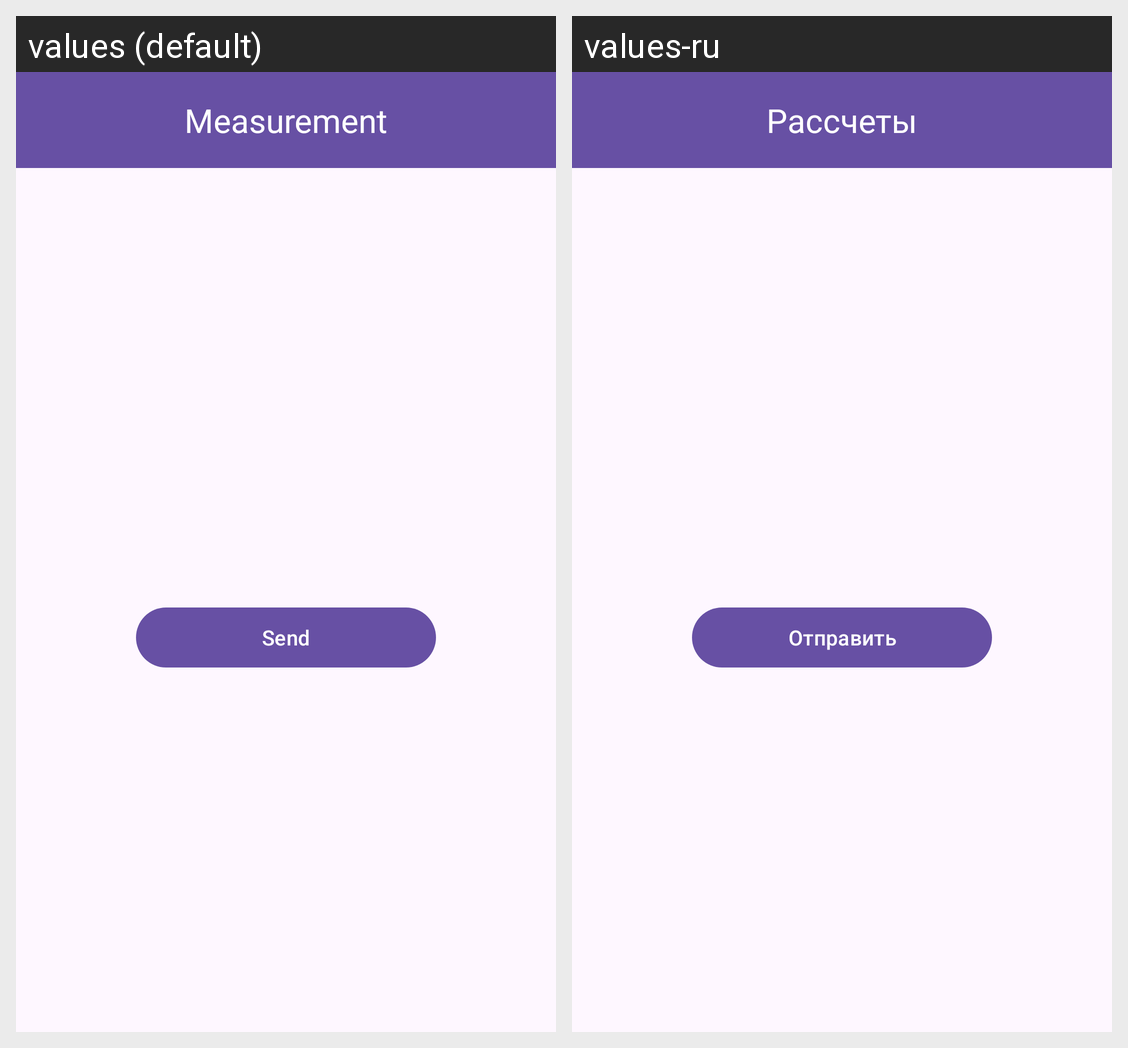

Translations of the strings shown on this Android screen, per locale in the grid:
Android screen res/layout/fragment_measure.xml rendered under 2 locales, left to right: values (default), values-ru. Device: Nexus 5 (rendered at 1080×1920; each locale shown at half size, 540×960, under a caption strip naming it); theme Theme.Measurer.
Strings drawn on this screen, with the default value and each locale's value (text and hints the layout hard-codes, and strings that could not be matched under every locale, appear in the picture but are not listed):

measurement
  values: Measurement
  values-ru: Рассчеты

send
  values: Send
  values-ru: Отправить
